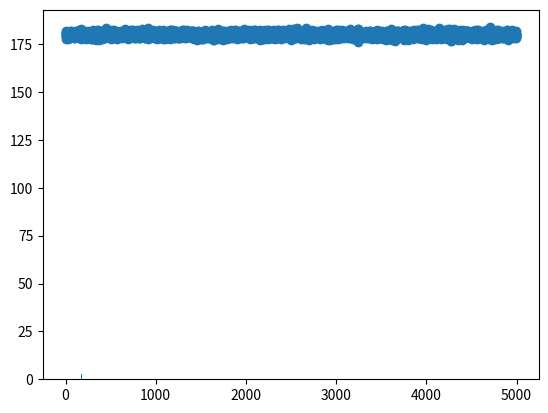

The script that saved this image:
import numpy as np
from matplotlib import pyplot as plot


def simplePlot():
    X = np.linspace(0, 2 * np.pi, 100)
    print(X)
    Y = np.sin(X)

    plot.plot(X, Y)
    plot.show()


def hist_fun0(array_height: np.ndarray, n: int = 2) -> np.ndarray:
    array_height = np.concatenate([array_height, np.random.normal(180, size=5000)])
    x = 0
    y = 0.5 * x ** 2 + 1
    return array_height


def distNormal():
    array_height = np.random.normal(150, size=10_000)
    array_height = np.concatenate([array_height, np.random.normal(180, size=5000)])

    print(array_height)

    array_height = np.zeros([0])
    array_height = hist_fun0(array_height)

    Y = array_height
    X = np.arange(0, len(array_height))

    plot.scatter(X, Y)
    plot.show()

    # print(np.sort(array_height))

    plot.hist(array_height, bins=100)
    plot.show()

    print(f"average: {np.average(array_height)}")
    print(f"median: {np.median(array_height)}")


if __name__ == '__main__':
    # simplePlot()
    # array_height = np.random.randint(160, 195, 100)
    distNormal()
